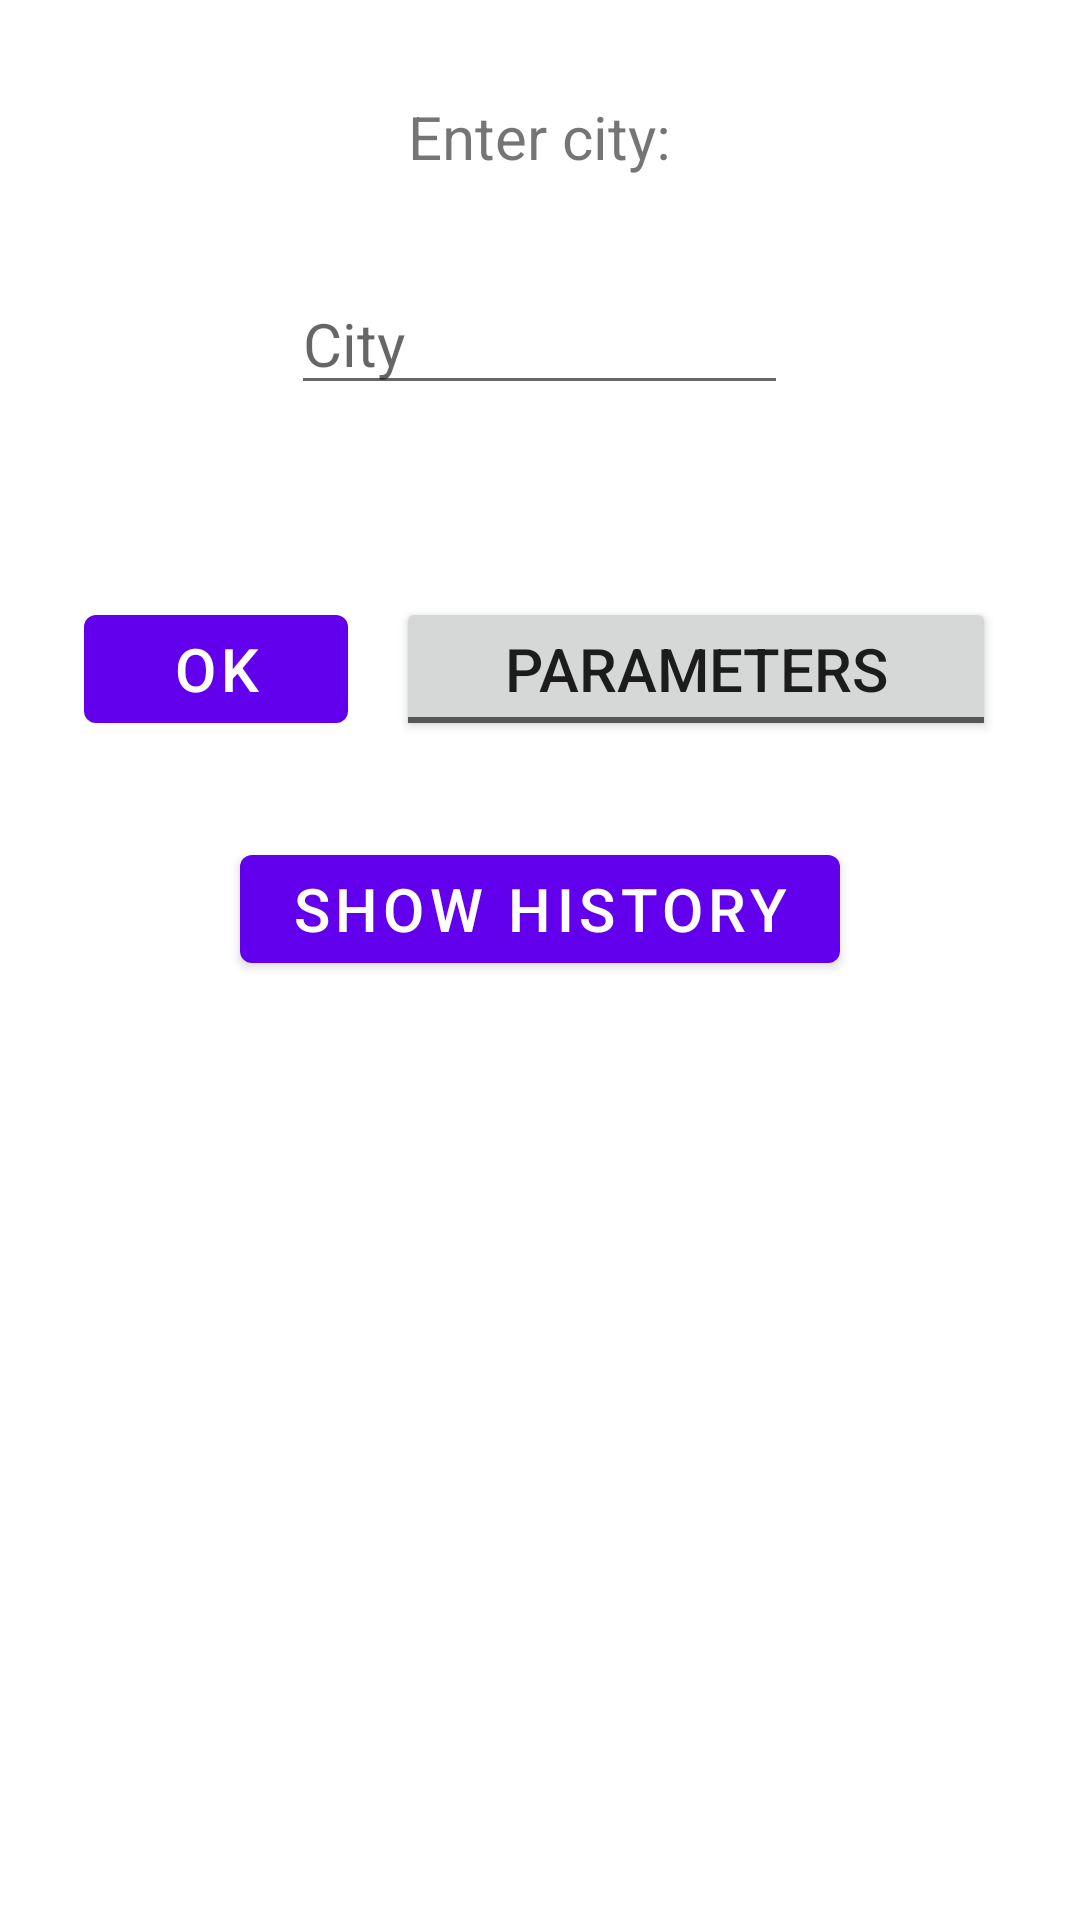

Produce the Android XML layout that renders to this screen, including the resource entries it uses.
<!-- AndroidManifest.xml: fallback theme Theme.MaterialComponents.DayNight.NoActionBar -->
<!-- res/layout/choose_city_fragment.xml -->
<?xml version="1.0" encoding="utf-8"?>
<ScrollView
    xmlns:android="http://schemas.android.com/apk/res/android"
    android:layout_width="match_parent"
    android:layout_height="match_parent">

    <LinearLayout
        xmlns:android="http://schemas.android.com/apk/res/android"
        android:theme="@style/Theme.AppCompat.Light.DarkActionBar.MyAppThemeMediumText"
        android:layout_height="wrap_content"
        android:layout_width="match_parent"
        android:orientation="vertical"
        android:gravity="center_horizontal">

        <TextView
            android:id="@+id/textView"
            android:layout_width="wrap_content"
            android:layout_height="wrap_content"
            android:text="@string/enter_city" />

        <EditText
            android:id="@+id/edit_city"
            android:layout_width="wrap_content"
            android:layout_height="wrap_content"
            android:ems="7"
            android:inputType="textPersonName"
            android:hint="@string/city" />

        <LinearLayout
            android:layout_width="wrap_content"
            android:layout_height="wrap_content"
            android:orientation="horizontal">

            <Button
                android:id="@+id/button_ok"
                android:layout_width="wrap_content"
                android:layout_height="wrap_content"
                android:layout_marginEnd="8dp"
                android:text="@string/ok" />

            <ToggleButton
                android:id="@+id/toggle_other_param"
                android:layout_width="200dp"
                android:layout_height="wrap_content"
                android:textOn="@string/hide"
                android:textOff="@string/other_param" />

        </LinearLayout>

        <Button
            android:id="@+id/button_history"
            android:layout_width="200dp"
            android:layout_height="wrap_content"
            android:text="@string/show_history" />

        <LinearLayout
            android:id="@+id/param_layout"
            android:layout_width="match_parent"
            android:layout_height="wrap_content"
            android:orientation="horizontal"
            android:gravity="center_horizontal"
            android:visibility="gone">

            <CheckBox
                android:id="@+id/check_box_humidity"
                android:layout_width="wrap_content"
                android:layout_height="wrap_content"
                android:text="@string/humidity" />

            <CheckBox
                android:id="@+id/check_box_pressure"
                android:layout_width="wrap_content"
                android:layout_height="wrap_content"
                android:text="@string/pressure" />

        </LinearLayout>

    </LinearLayout>

</ScrollView>
<!-- resources referenced by this layout -->
<resources>
  <string name="city">City</string>
  <string name="enter_city">Enter city:</string>
  <string name="hide">Hide</string>
  <string name="humidity">Humidity</string>
  <string name="ok">OK</string>
  <string name="other_param">Parameters</string>
  <string name="pressure">Pressure</string>
  <string name="show_history">Show history</string>
  <style name="Theme.AppCompat.Light.DarkActionBar.MyAppThemeMediumText">
          
          <item name="colorPrimary">@color/colorPrimary</item>
          <item name="colorPrimaryDark">@color/colorPrimaryDark</item>
          <item name="colorAccent">@color/colorAccent</item>
          <item name="android:layout_marginEnd">@dimen/layout_marginEnd</item>
          <item name="android:layout_marginStart">@dimen/layout_marginStart</item>
          <item name="android:layout_marginTop">@dimen/layout_marginTop</item>
          <item name="android:textSize">@dimen/text_size_medium</item>
      </style>
  <dimen name="layout_marginEnd">8dp</dimen>
  <dimen name="layout_marginStart">8dp</dimen>
  <dimen name="layout_marginTop">32dp</dimen>
  <dimen name="text_size_medium">20sp</dimen>
  <!-- not gathered from this repository: default colours our renderer supplied (Android Studio template values) -->
  <color name="colorPrimary">#FF6200EE</color>
  <color name="colorPrimaryDark">#FF3700B3</color>
  <color name="colorAccent">#FF03DAC5</color>
</resources>
